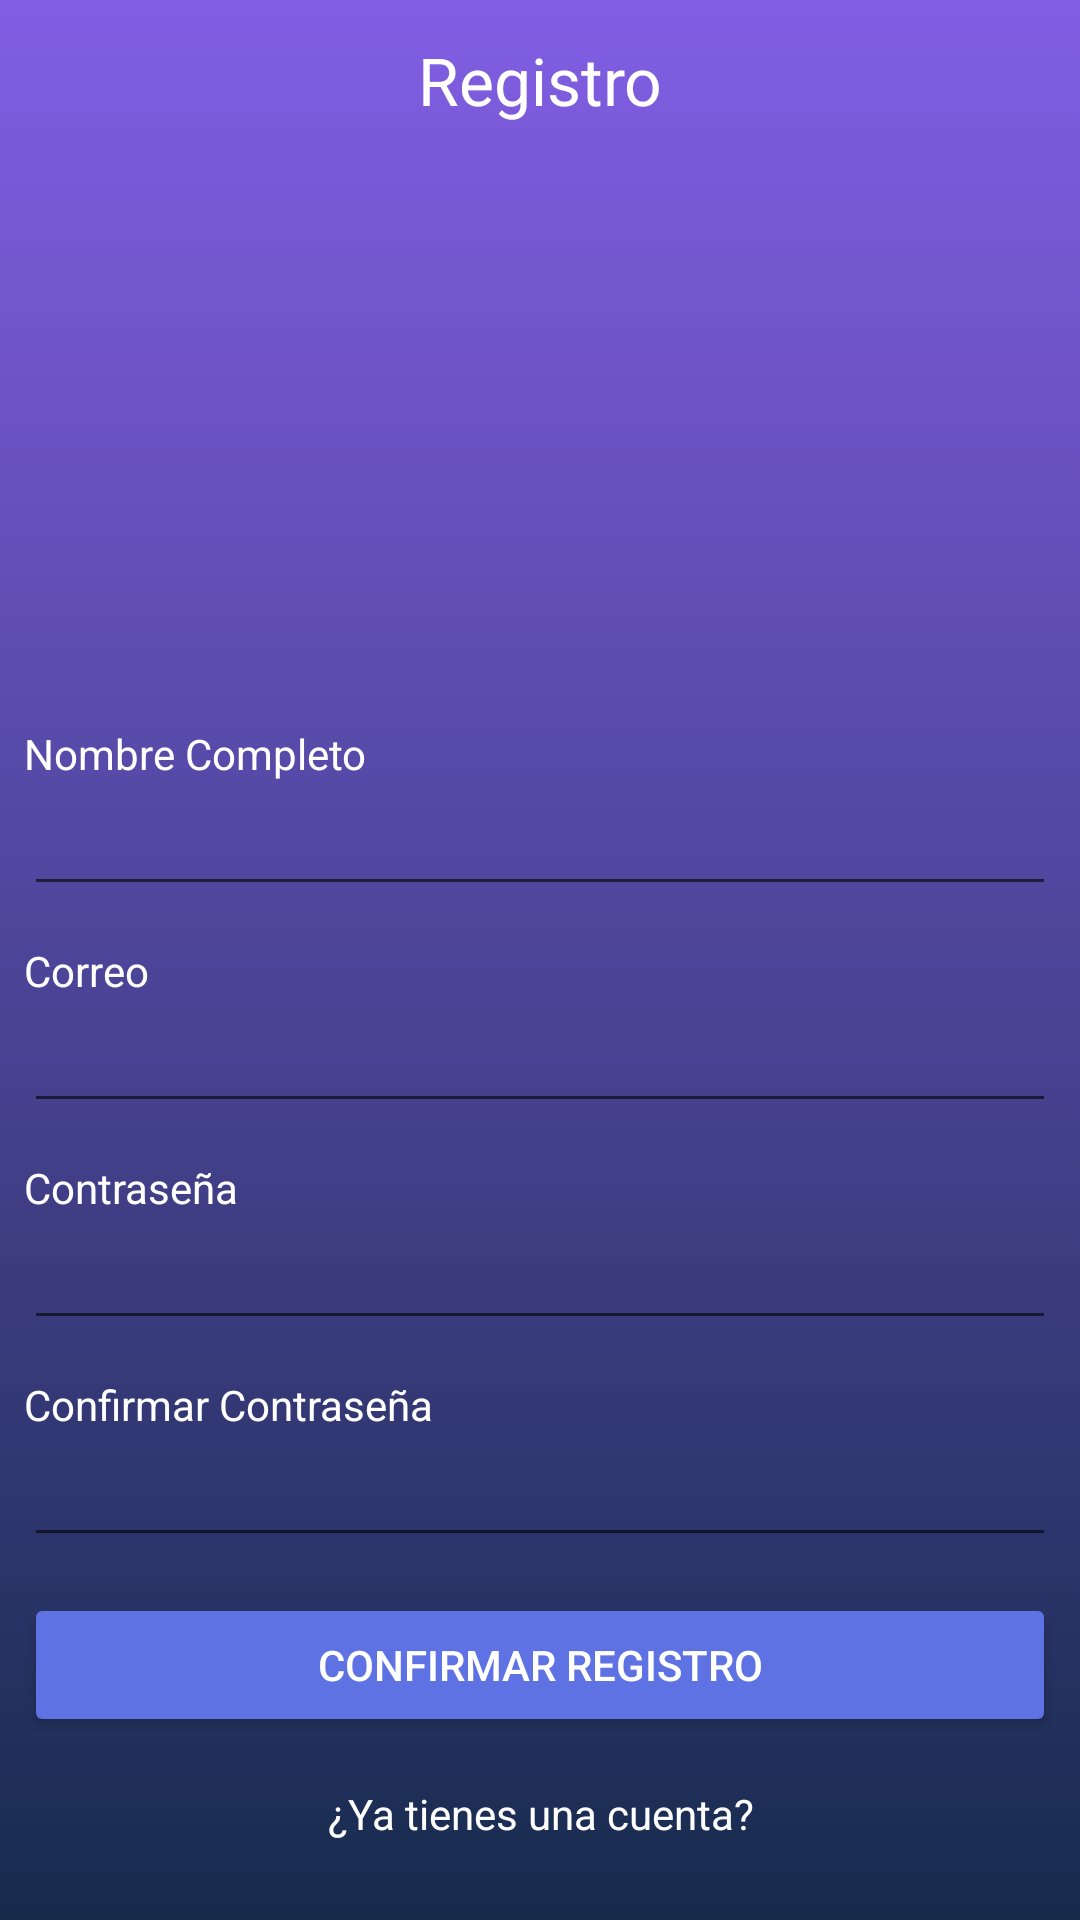

Write the Android layout XML for this screen, with the resource values it uses.
<!-- AndroidManifest.xml: application theme AppTheme -->
<!-- res/layout/activity_register.xml -->
<?xml version="1.0" encoding="utf-8"?>
<LinearLayout xmlns:android="http://schemas.android.com/apk/res/android"
    xmlns:app="http://schemas.android.com/apk/res-auto"
    xmlns:tools="http://schemas.android.com/tools"
    android:layout_width="match_parent"
    android:layout_height="match_parent"
    android:background="@drawable/bg_gradient"
    android:orientation="vertical"
    tools:context=".ui.RegisterActivity">

    <TextView
        android:paddingTop="12dp"
        android:layout_width="match_parent"
        android:gravity="center_horizontal"
        android:layout_height="0dp"
        android:textColor="@color/white"
        android:layout_weight="1"
        android:textAppearance="@style/Base.TextAppearance.AppCompat.Large"
        android:text="@string/label_registro" />

    <LinearLayout
        android:padding="8dp"
        android:layout_width="match_parent"
        android:orientation="vertical"
        android:layout_height="wrap_content">

        <TextView
            android:layout_marginTop="12dp"
            android:layout_width="wrap_content"
            android:layout_height="wrap_content"
            android:textColor="@color/white"
            android:text="@string/label_nombre" />

        <EditText
            android:id="@+id/etRegisterName"
            android:inputType="textPersonName"
            android:textColor="@color/white"
            android:layout_width="match_parent"
            android:layout_height="wrap_content" />

        <TextView
            android:layout_marginTop="12dp"
            android:layout_width="wrap_content"
            android:layout_height="wrap_content"
            android:textColor="@color/white"
            android:text="@string/label_email" />

        <EditText
            android:id="@+id/etRegisterEmail"
            android:inputType="textEmailAddress"
            android:textColor="@color/white"
            android:layout_width="match_parent"
            android:layout_height="wrap_content" />

        <TextView
            android:layout_marginTop="12dp"
            android:layout_width="wrap_content"
            android:layout_height="wrap_content"
            android:textColor="@color/white"
            android:text="@string/label_password" />

        <EditText
            android:id="@+id/etRegisterPassword"
            android:inputType="textPassword"
            android:textColor="@color/white"
            android:layout_width="match_parent"
            android:layout_height="wrap_content" />

        <TextView
            android:layout_marginTop="12dp"
            android:layout_width="wrap_content"
            android:layout_height="wrap_content"
            android:textColor="@color/white"
            android:text="@string/label_password_confirmation" />

        <EditText
            android:id="@+id/etRegisterPasswordConfirmation"
            android:inputType="textPassword"
            android:textColor="@color/white"
            android:layout_width="match_parent"
            android:layout_height="wrap_content" />

        <Button
            android:id="@+id/btnConfirmRegister"
            android:layout_marginTop="12dp"
            android:layout_width="match_parent"
            android:layout_height="wrap_content"
            style="@style/Widget.AppCompat.Button.Colored"
            android:text="@string/btn_register" />

        <TextView
            android:id="@+id/textViewGoToLogin"
            android:layout_width="match_parent"
            android:textColor="@color/white"
            android:layout_height="wrap_content"
            android:layout_marginTop="16dp"
            android:layout_marginBottom="18dp"
            android:gravity="center"
            android:text="@string/label_go_to_login" />
    </LinearLayout>
</LinearLayout>
<!-- resources referenced by this layout -->
<resources>
  <color name="white">#fff</color>
  <!-- drawable bg_gradient (drawable) -->
  <?xml version="1.0" encoding="utf-8"?>
  <selector xmlns:android="http://schemas.android.com/apk/res/android">
      <item>
          <shape>
              <gradient
                  android:angle="90"
                  android:startColor="@color/colorPrimaryDark"
                  android:endColor="@color/colorPrimary"
                  android:type="linear"/>
          </shape>
      </item>
  </selector>
  <string name="btn_register">Confirmar registro</string>
  <string name="label_email">Correo</string>
  <string name="label_go_to_login">¿Ya tienes una cuenta?</string>
  <string name="label_nombre">Nombre Completo</string>
  <string name="label_password">Contraseña</string>
  <string name="label_password_confirmation">Confirmar Contraseña</string>
  <string name="label_registro">Registro</string>
  <style name="AppTheme" parent="Theme.AppCompat.Light.DarkActionBar">
          
          <item name="colorPrimary">@color/colorPrimary</item>
          <item name="colorPrimaryDark">@color/colorPrimaryDark</item>
          <item name="colorAccent">@color/colorAccent</item>
      </style>
  <color name="colorPrimaryDark">#172b4d</color>
  <color name="colorPrimary">#825ee4</color>
  <color name="colorAccent">#5e72e4</color>
</resources>
